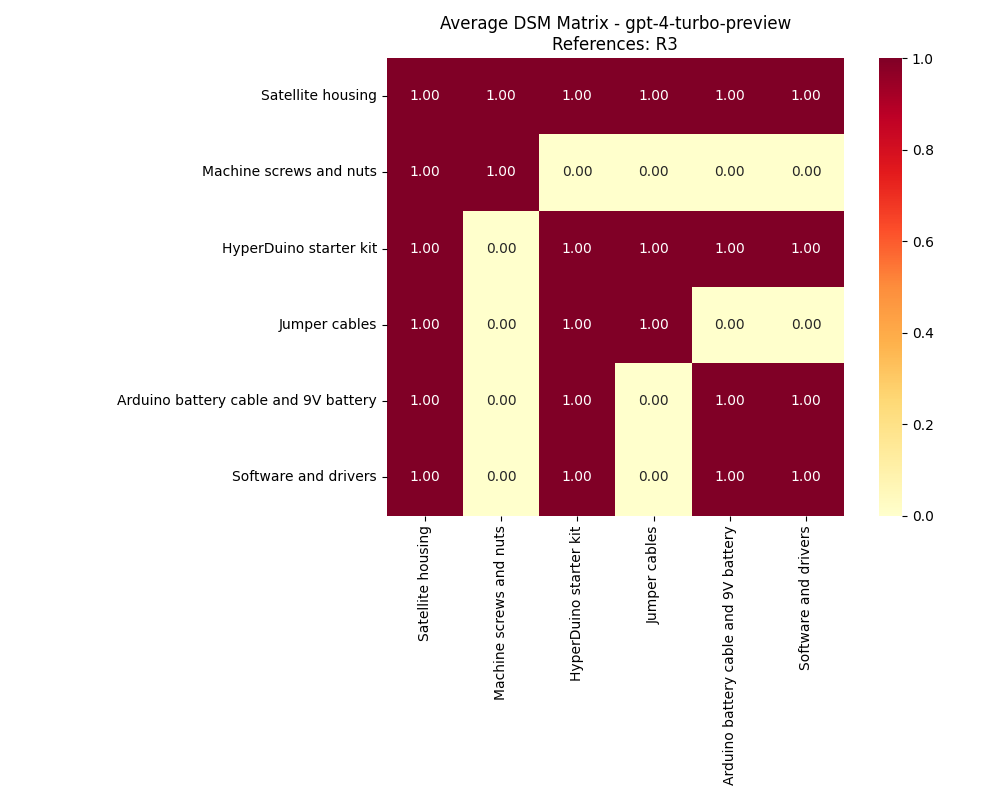

Values plotted in this chart, from the file beside it:
, Satellite housing, Machine screws and nuts, HyperDuino starter kit, Jumper cables, Arduino battery cable and 9V battery, Software and drivers
Satellite housing, 1, 1, 1, 1, 1, 1
Machine screws and nuts, 1, 1, 0, 0, 0, 0
HyperDuino starter kit, 1, 0, 1, 1, 1, 1
Jumper cables, 1, 0, 1, 1, 0, 0
Arduino battery cable and 9V battery, 1, 0, 1, 0, 1, 1
Software and drivers, 1, 0, 1, 0, 1, 1
